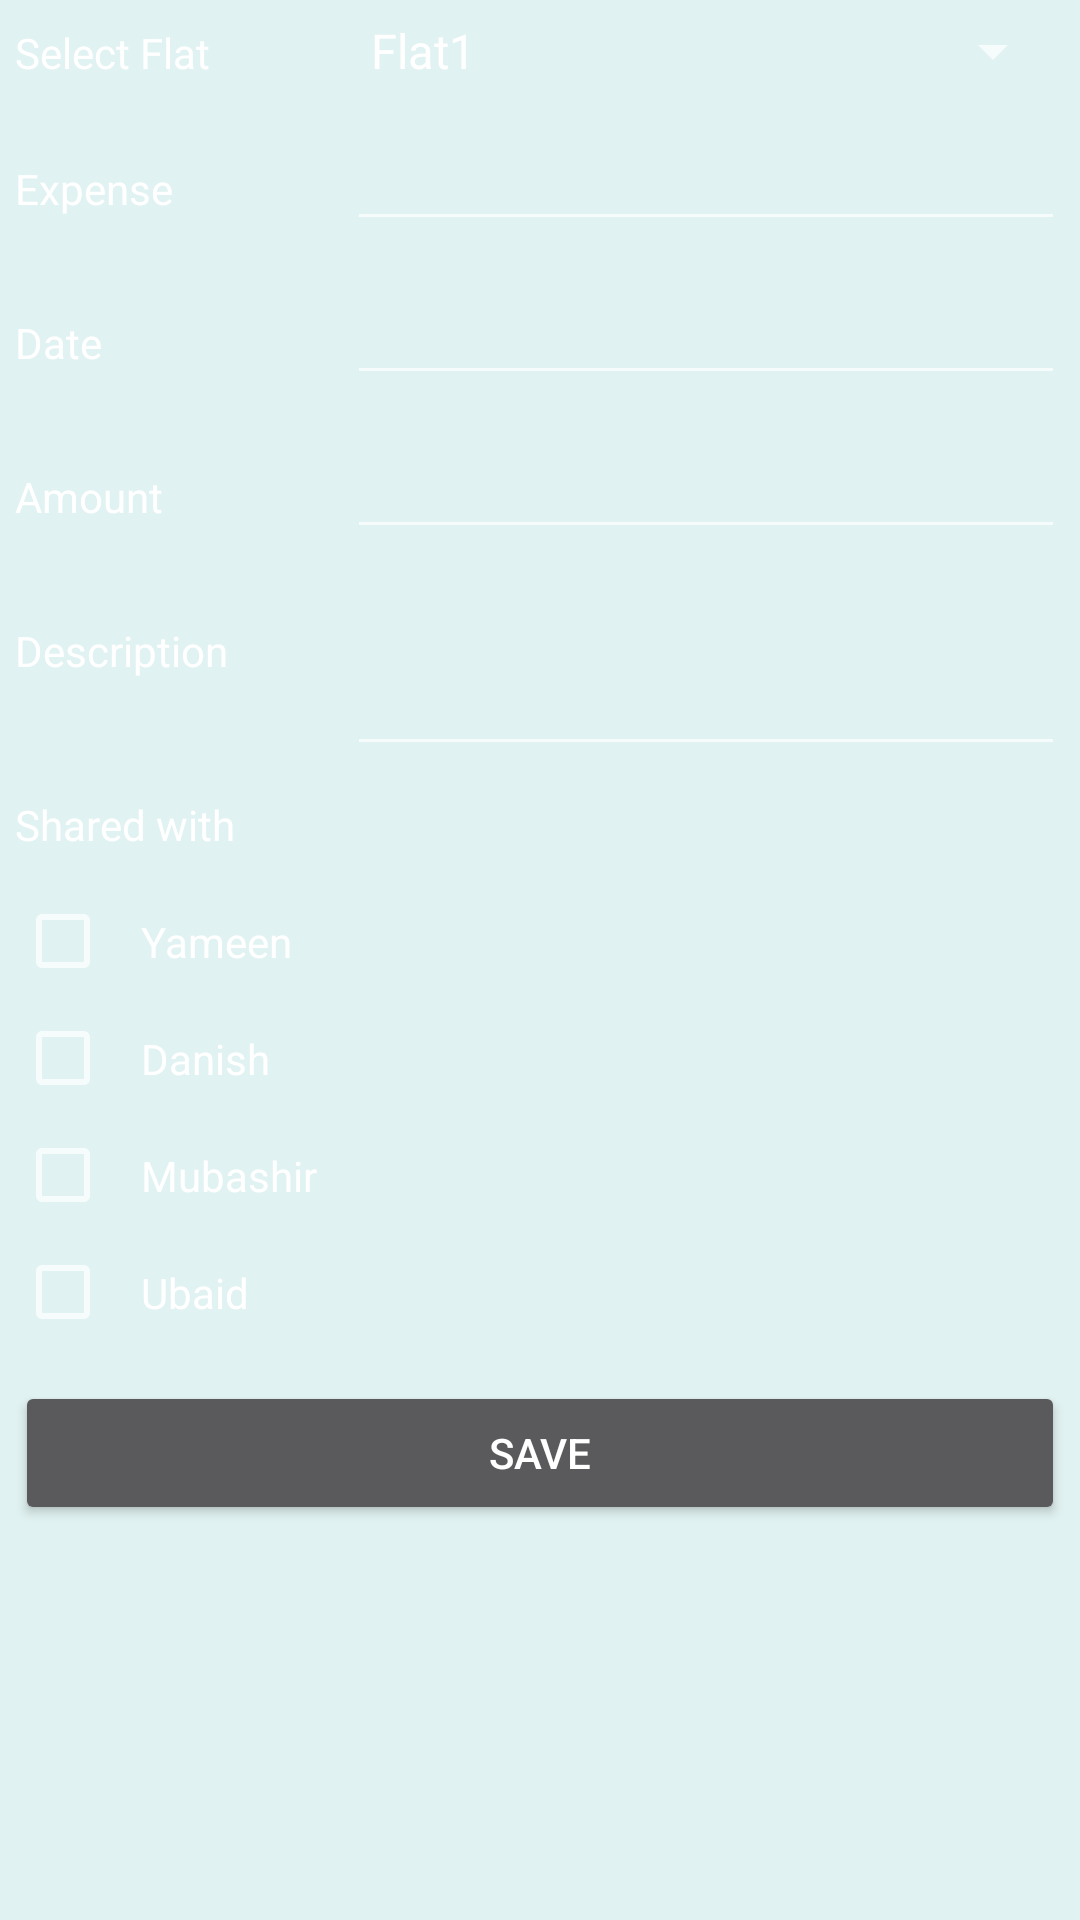

Reconstruct the res/layout file that produces this screen, plus the resources it refers to.
<!-- AndroidManifest.xml: application theme AppTheme -->
<!-- res/layout/home_tab3.xml -->
<?xml version="1.0" encoding="utf-8"?>
<TableLayout xmlns:android="http://schemas.android.com/apk/res/android"
    android:id="@+id/enterExpenseTab"
    android:layout_width="fill_parent"
    android:layout_height="fill_parent" >

    
    <TableRow
        android:id="@+id/tableRow11"
        android:layout_width="wrap_content"
        android:layout_height="wrap_content"
        android:padding="5dip" >

        <TextView
            android:id="@+id/textView11"
            android:text="Select Flat"

            />

        <Spinner
            android:id="@+id/spinner1"
            android:layout_width="match_parent"
            android:layout_height="wrap_content"
            android:entries="@array/flat_arrays"
            android:prompt="@string/flat_prompt"
            android:layout_weight="1"
            />

    </TableRow>

    
    <TableRow
        android:id="@+id/tableRow1"
        android:layout_width="wrap_content"
        android:layout_height="wrap_content"
        android:padding="5dip" >

        <TextView
            android:id="@+id/textView1"
            android:text="Expense"

           />

        <EditText
            android:layout_weight="1"/>

    </TableRow>

    
    <TableRow
        android:id="@+id/tableRow2"
        android:layout_width="wrap_content"
        android:layout_height="wrap_content"
        android:padding="5dip" >

        <TextView
            android:id="@+id/textViewDate"
            android:text="Date"
           />

        <EditText
            android:layout_width="wrap_content"
            android:layout_height="wrap_content"
            android:inputType="date"
            android:id="@+id/editText"
            android:layout_weight="1"/>

    </TableRow>



    
    <TableRow
        android:id="@+id/tableRow3"
        android:layout_width="wrap_content"
        android:layout_height="wrap_content"
        android:padding="5dip" >

        <TextView
            android:id="@+id/textViewAmount"
            android:text="Amount"
            />

        <EditText
            android:layout_weight="1"/>
    </TableRow>

    
    <TableRow
        android:id="@+id/tableRow5"
        android:layout_width="wrap_content"
        android:layout_height="wrap_content"
        android:padding="5dip" >

        <TextView
            android:id="@+id/textViewDesc"
            android:text="Description"
            />

        <EditText
            android:inputType="textMultiLine"
            android:lines="2"
            android:minLines="2"
            android:gravity="top|left"
            android:maxLines="10"
            android:layout_height="wrap_content"
            android:layout_width="fill_parent"
            android:scrollbars="vertical"
            android:layout_weight="1"/>
    </TableRow>

    <TableRow
        android:id="@+id/tableRow17"
        android:layout_width="wrap_content"
        android:layout_height="wrap_content"
        android:padding="5dip">

    <TextView
        android:id="@+id/textViewSharedWith"
        android:text="Shared with"
        />
    </TableRow>
    
    <TableRow
        android:id="@+id/tableRow7"
        android:layout_width="wrap_content"
        android:layout_height="wrap_content"
        android:padding="5dip" >

        <LinearLayout
            android:layout_width="wrap_content"
            android:layout_height="wrap_content"
            android:orientation="vertical">

            <CheckBox
                android:layout_width="wrap_content"
                android:layout_height="wrap_content"
                android:text="Yameen"
                android:id="@+id/checkBox"
                android:padding="10dip"/>

            <CheckBox
                android:layout_width="wrap_content"
                android:layout_height="wrap_content"
                android:text="Danish"
                android:id="@+id/checkBox3"
                android:padding="10dip"/>

            <CheckBox
                android:layout_width="wrap_content"
                android:layout_height="wrap_content"
                android:text="Mubashir"
                android:id="@+id/checkBox2"
                android:padding="10dip"/>

            <CheckBox
                android:layout_width="wrap_content"
                android:layout_height="wrap_content"
                android:text="Ubaid"
                android:id="@+id/checkBox4"
                android:padding="10dip"/>



        </LinearLayout>




    </TableRow>



    
    <TableRow
        android:id="@+id/tableRow10"
        android:layout_width="wrap_content"
        android:layout_height="fill_parent"
        android:padding="5dip">

        <Button
            android:id="@+id/button5"
            android:layout_weight="1"
            android:text="SAVE"
            />
    </TableRow>

</TableLayout>
<!-- resources referenced by this layout -->
<resources>
  <string-array name="flat_arrays">
              <item>Flat1</item>
              <item>Flat2</item>
      </string-array>
  <string name="flat_prompt">Choose a flat</string>
  <style name="AppTheme" parent="Theme.AppCompat.NoActionBar">
  
         
         
         <item name="colorPrimary">@color/primary</item>
         
         <item name="colorPrimaryDark">@color/primary_dark</item>
         
         <item name="colorAccent">@color/accent</item>
  
         
  
  
         <item name="android:textColorPrimary">@color/white</item>
  
         <item name="android:textViewStyle">@style/MyTextViewStyle</item>
  
         <item name="android:spinnerStyle">@style/MySpinnerStyle</item>
  
  
  
  
      </style>
  <color name="primary">#009688</color>
  <color name="primary_dark">#00897B</color>
  <color name="accent">#E0F2F1</color>
  <color name="white">#FFFFFF</color>
  <style name="MyTextViewStyle" parent="android:Widget.TextView">
          <item name="android:textColor">@color/white</item>
      </style>
  <style name="MySpinnerStyle" parent="android:Widget.Spinner">
          <item name="android:textColor">@color/black</item>
          <item name="android:background">@color/primary_dark</item>
      </style>
  <color name="black">#000000</color>
</resources>
